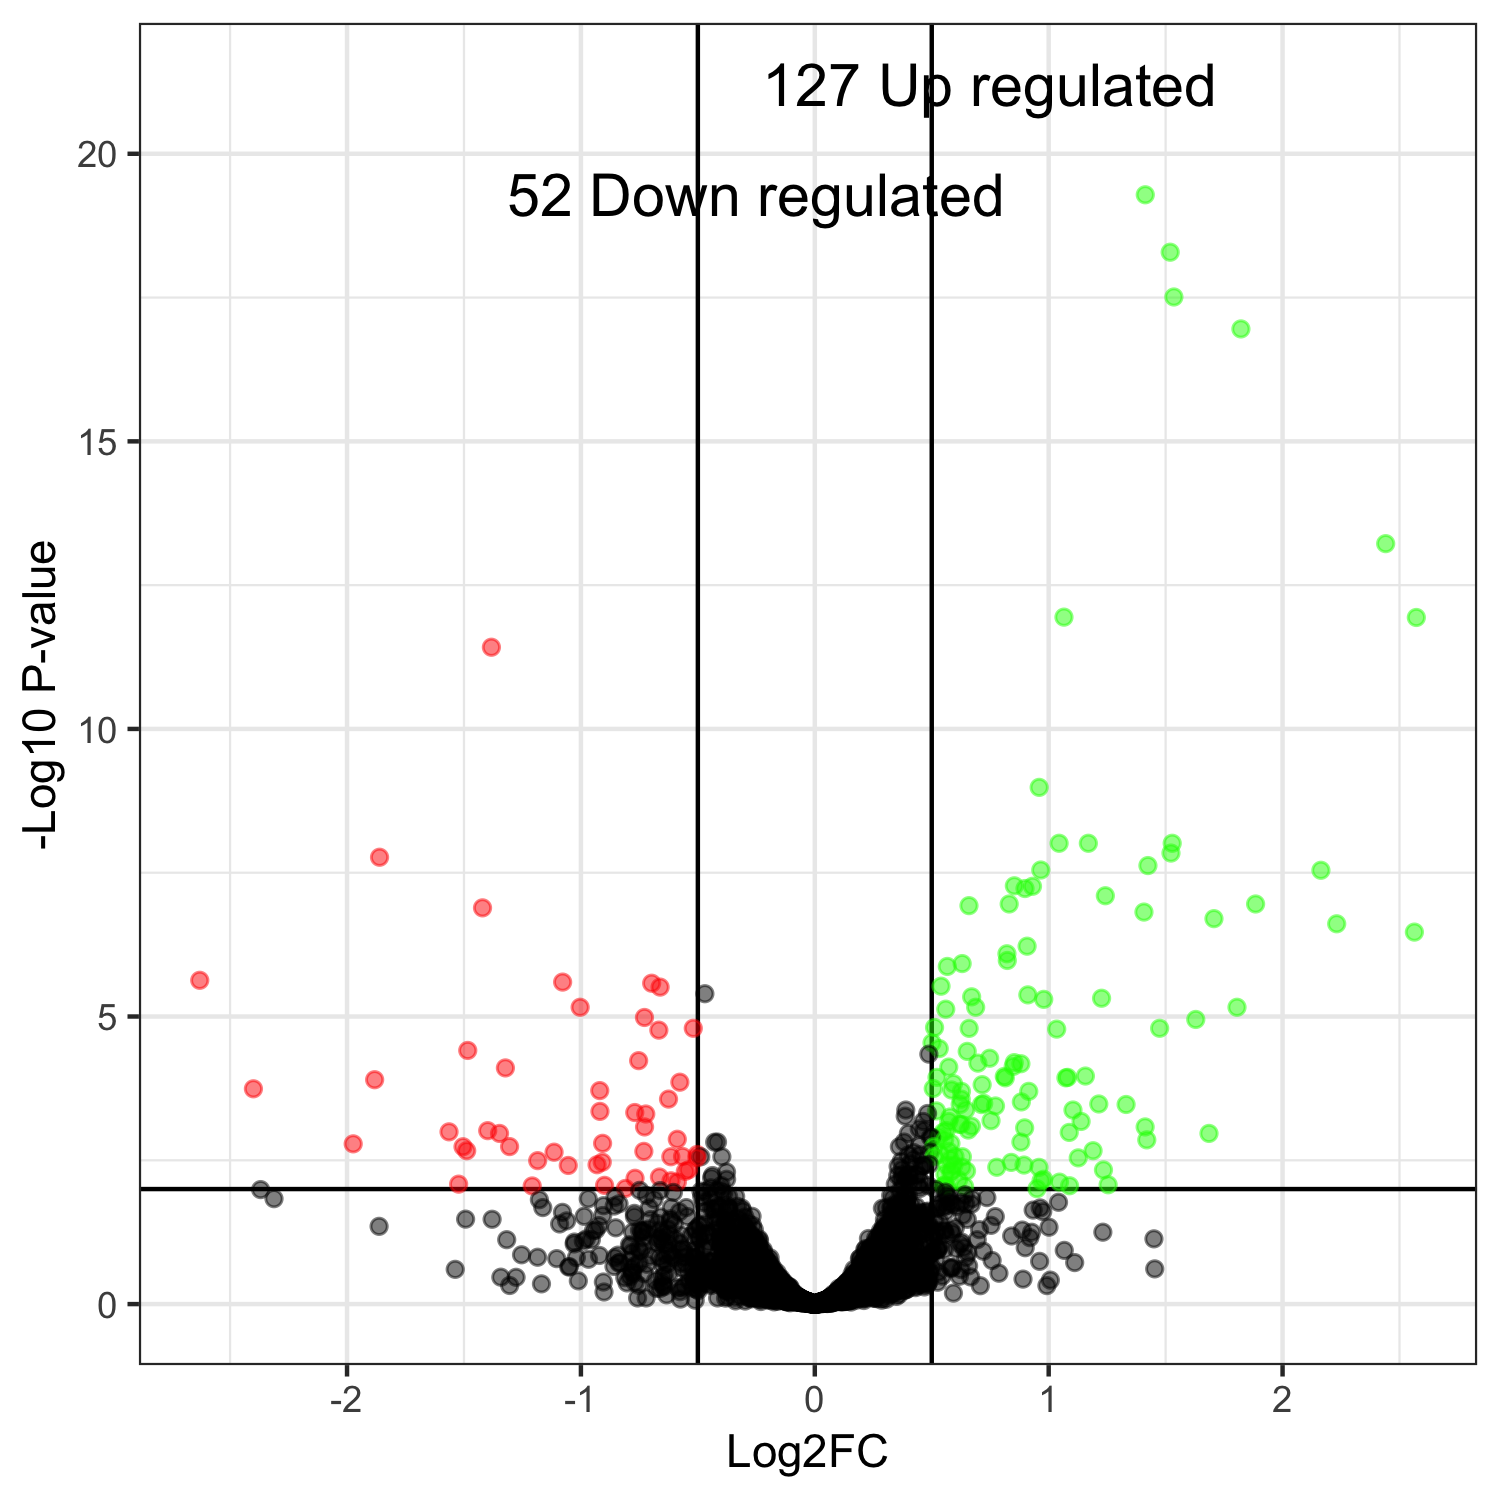

The table this chart was drawn from, first rows:
, genes, logFC, logCPM, PValue, FDR
603, KMXK0A06270, 1.413, 7.704, 1.03128421971006e-23, 5.16260880386855e-20
1665, KMXK0C00560, 1.52, 7.349, 2.0560848865666e-22, 5.1463804710762e-19
1987, KMXK0C03800, 1.535, 6.82, 1.85184607405899e-21, 3.09011381557976e-18
2468, KMXK0D01390, 1.822, 7.333, 8.87117753509596e-21, 1.11022786851726e-17
4326, KMXK0G01840, 2.441, 9.14, 5.99549837227502e-17, 6.00269297032175e-14
4987, KMXK0H04310, 1.065, 8.287, 1.36453527443278e-15, 1.13847726396842e-12
3738, KMXK0F01560, 2.572, 6.578, 1.61372478710524e-15, 1.15404375489269e-12
59, KMXK0A00680, -1.383, 5.351, 6.07074212194001e-15, 3.79876688280396e-12
3736, KMXK0F01540, 0.9594, 5.247, 1.86571336768508e-12, 1.0377512354035e-09
3429, KMXK0E04650, 1.17, 6.368, 1.95636663699359e-11, 9.72567037992292e-09
173, KMXK0A01830, 1.528, 5.666, 2.16053087199035e-11, 9.72567037992292e-09
3321, KMXK0E03530, 1.045, 8.256, 2.33136325527517e-11, 9.72567037992292e-09
4938, KMXK0H03800, 1.523, 5.69, 3.73775690474254e-11, 1.43932392808778e-08
281, KMXK0A02950, -1.861, 7.432, 4.75902864267535e-11, 1.70169267037377e-08
2596, KMXK0D02670, 1.424, 5.056, 7.11273186789192e-11, 2.3737557153778e-08
1626, KMXK0C00160, 0.9662, 6.57, 9.07567022810565e-11, 2.83955032261856e-08
2347, KMXK0D00150, 2.164, 3.02, 9.74127221558304e-11, 2.86851815948287e-08
2275, KMXK0C06710, 0.8532, 6.427, 1.91876878399329e-10, 5.33630918481688e-08
152, KMXK0A01620, 0.9307, 7.297, 2.06687343583829e-10, 5.44566758937183e-08
1390, KMXK0B06120, 0.8987, 6.643, 2.37967982312636e-10, 5.95633859728528e-08
3967, KMXK0F03890, 1.242, 10.03, 3.33301053025954e-10, 7.94526224499012e-08
3301, KMXK0E03330, 0.8312, 6.453, 4.99905352953823e-10, 1.10546171631601e-07
3726, KMXK0F01440, 1.885, 6.673, 5.07902906018142e-10, 1.10546171631601e-07
2683, KMXK0D03570, 0.6592, 7.284, 5.66545730989425e-10, 1.18171997055544e-07
3596, KMXK0F00130, -1.421, 6.576, 6.44475038373758e-10, 1.29049681683961e-07
2204, KMXK0C05990, 1.407, 12.02, 7.93373915972756e-10, 1.52754993206139e-07
3739, KMXK0F01570, 1.707, 3.486, 1.07265538379291e-09, 1.98878253750642e-07
1627, KMXK0C00170, 2.231, 6.437, 1.36585725915775e-09, 2.44195765690846e-07
4216, KMXK0G00720, 2.564, 6.965, 1.9741493743576e-09, 3.40779026483936e-07
16, KMXK0A00250, 0.9077, 5.588, 3.58794958452993e-09, 5.98709187338562e-07
4888, KMXK0H03280, 0.8215, 6.265, 5.02060518383182e-09, 8.10746759685875e-07
2888, KMXK0D05640, 0.8231, 6.137, 6.77919251355018e-09, 1.06051992883851e-06
3910, KMXK0F03310, 0.6301, 5.998, 7.91830409181824e-09, 1.20118273586794e-06
2620, KMXK0D02920, 0.5666, 6.913, 9.14807548457092e-09, 1.34691958458124e-06
1633, KMXK0C00230, -2.63, 3.54, 1.64057294017632e-08, 2.3464880395779e-06
1949, KMXK0C03420, -1.078, 6.949, 1.81281424582335e-08, 2.52081892071992e-06
2336, KMXK0C07320, -0.6975, 7.78, 1.94976645537714e-08, 2.63798131773459e-06
574, KMXK0A05960, 0.5397, 7.124, 2.25550776029348e-08, 2.97133469684978e-06
3248, KMXK0E02790, -0.6614, 6.518, 2.40012731456392e-08, 3.08077880428384e-06
4168, KMXK0G00220, -0.47, 7.38, 3.20813942287842e-08, 4.01498648773235e-06
108, KMXK0A01180, 0.9109, 6.723, 3.44532770175517e-08, 4.2066610914601e-06
271, KMXK0A02830, 0.6706, 6.301, 3.81373438674539e-08, 4.54560817620177e-06
2424, KMXK0D00930, 1.226, 9.211, 4.13363930389672e-08, 4.8123251989086e-06
2050, KMXK0C04430, 0.9788, 10.43, 4.42229578833888e-08, 5.03136652646009e-06
817, KMXK0B00180, -1.003, 10.65, 6.26873822228713e-08, 6.90761842366123e-06
4201, KMXK0G00550, 0.6878, 6.055, 6.3473920792732e-08, 6.90761842366123e-06
3310, KMXK0E03420, 1.805, 2.968, 6.48721169203239e-08, 6.9095705809179e-06
1572, KMXK0B07960, 0.56, 7.383, 7.14902464075531e-08, 7.45583694825439e-06
620, KMXK0A06440, -0.7283, 8.565, 1.01720004691166e-07, 1.03920478262036e-05
4015, KMXK0F04400, 1.629, 1.135, 1.12369704804114e-07, 1.12504548449879e-05
1473, KMXK0B06970, 0.512, 6.6, 1.57885219663667e-07, 1.54975178360062e-05
4130, KMXK0F05590, 1.474, 5.132, 1.67151909160473e-07, 1.6014536951989e-05
621, KMXK0A06450, -0.5196, 6.445, 1.69550630933963e-07, 1.6014536951989e-05
4223, KMXK0G00790, 0.6599, 6.78, 1.73283246593123e-07, 1.60639987489847e-05
3340, KMXK0E03750, 1.034, 6.255, 1.81991908372733e-07, 1.65645726057073e-05
2181, KMXK0C05760, -0.6668, 6.556, 1.93192356364484e-07, 1.72700167135823e-05
288, KMXK0A03030, 0.5011, 7.634, 3.26258273044221e-07, 2.8653489734375e-05
2088, KMXK0C04810, 0.5321, 7.461, 4.18004374034545e-07, 3.60781016623609e-05
445, KMXK0A04660, -1.484, 1.212, 4.58428144622187e-07, 3.88964625759097e-05
1924, KMXK0C03170, 0.6517, 7.886, 4.8400167397075e-07, 4.03818729982929e-05
... 4,946 more rows
